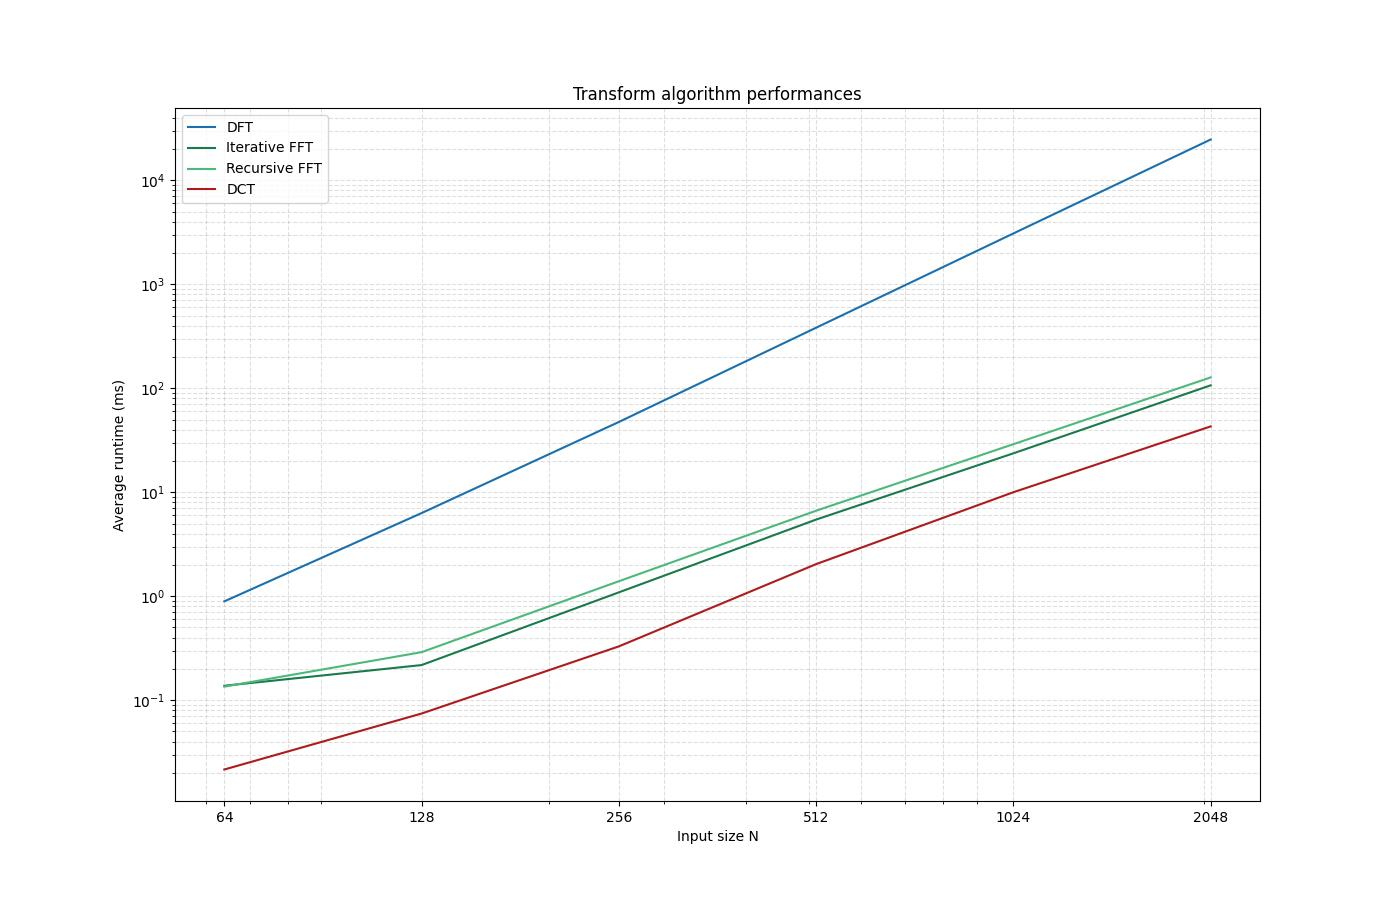

Data behind this chart, as committed beside it:
N, DFT_time_ms, FFT_ITER_time_ms, FFT_RECUR_time_ms, DCT_time_ms
64, 0.8914, 0.1375, 0.1348, 0.02152
128, 6.299, 0.2175, 0.2893, 0.07433
256, 47.38, 1.088, 1.392, 0.3289
512, 382.2, 5.455, 6.638, 2.034
1024, 3083, 23.67, 28.96, 9.998
2048, 24688, 106.7, 127.1, 42.94
